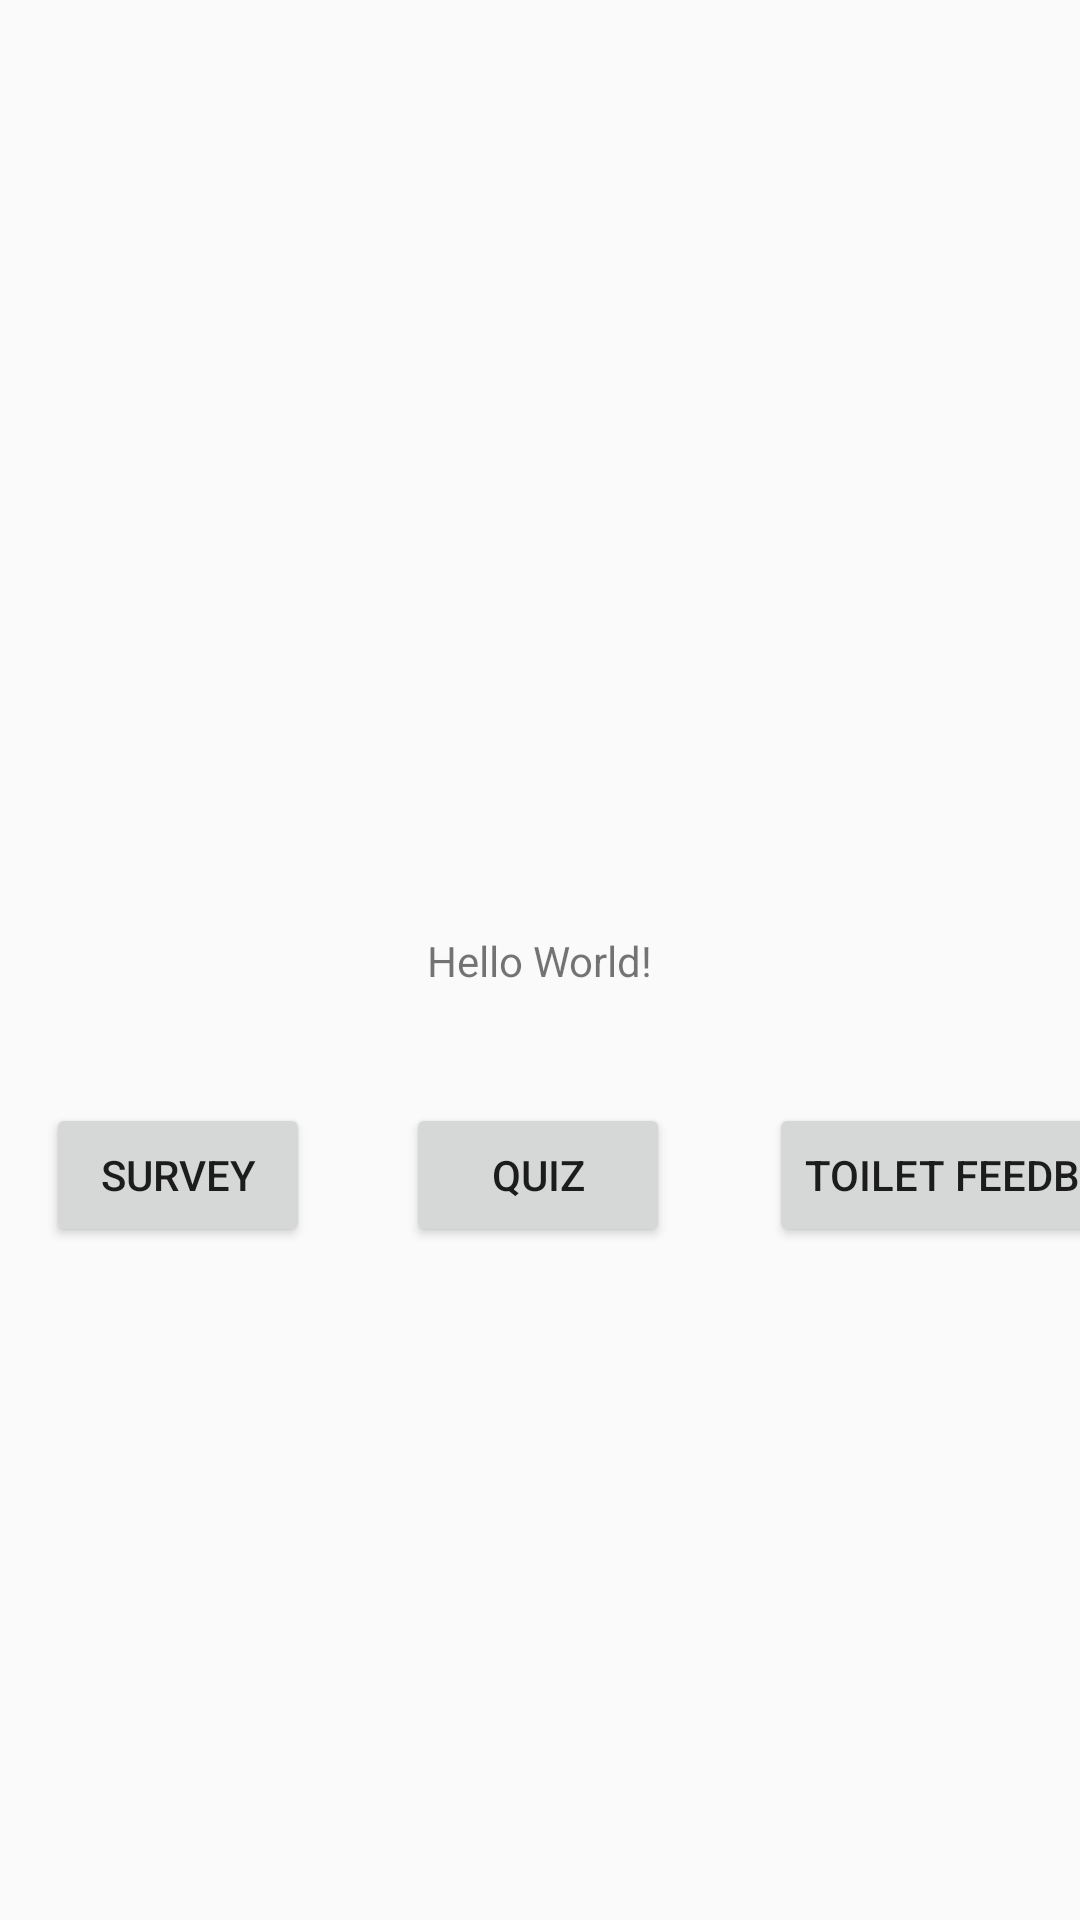

Layout XML and referenced resources for this Android screen:
<!-- AndroidManifest.xml: application theme AppTheme -->
<!-- res/layout/activity_main.xml -->
<?xml version="1.0" encoding="utf-8"?>
<android.support.constraint.ConstraintLayout xmlns:android="http://schemas.android.com/apk/res/android"
    xmlns:app="http://schemas.android.com/apk/res-auto"
    xmlns:tools="http://schemas.android.com/tools"
    android:layout_width="match_parent"
    android:layout_height="match_parent"
    tools:context="com.anewtech.phone.client.MainActivity">

    <TextView
        android:id="@+id/textView"
        android:layout_width="wrap_content"
        android:layout_height="wrap_content"
        android:text="Hello World!"
        app:layout_constraintBottom_toBottomOf="parent"
        app:layout_constraintLeft_toLeftOf="parent"
        app:layout_constraintRight_toRightOf="parent"
        app:layout_constraintTop_toTopOf="parent" />

    <Button
        android:id="@+id/quiz"
        android:layout_width="wrap_content"
        android:layout_height="wrap_content"
        android:layout_marginStart="32dp"
        android:layout_marginTop="38dp"
        android:onClick="launchQuiz"
        android:text="quiz"
        app:layout_constraintStart_toEndOf="@+id/survey"
        app:layout_constraintTop_toBottomOf="@+id/textView" />

    <Button
        android:id="@+id/survey"
        android:layout_width="wrap_content"
        android:layout_height="wrap_content"
        android:layout_marginEnd="39dp"
        android:onClick="launchSurvey"
        android:text="survey"
        app:layout_constraintBaseline_toBaselineOf="@+id/quiz"
        app:layout_constraintEnd_toStartOf="@+id/textView" />

    <Button
        android:id="@+id/toiletFB"
        android:layout_width="wrap_content"
        android:layout_height="wrap_content"
        android:layout_marginStart="33dp"
        android:onClick="launchToiletFeedback"
        android:text="toilet feedback"
        app:layout_constraintBaseline_toBaselineOf="@+id/quiz"
        app:layout_constraintStart_toEndOf="@+id/quiz" />

</android.support.constraint.ConstraintLayout>
<!-- resources referenced by this layout -->
<resources>
  <style name="AppTheme" parent="Theme.AppCompat.Light.DarkActionBar">
      
  </style>
</resources>
